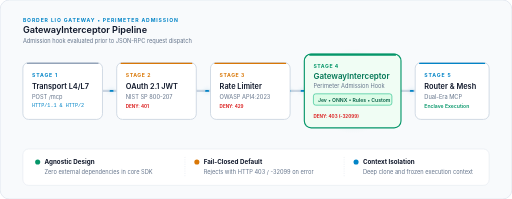
t = 0.00 s
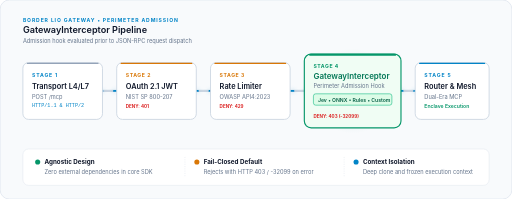
t = 0.20 s
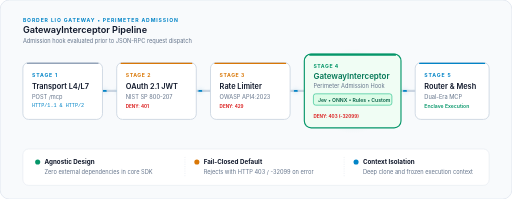
t = 0.40 s
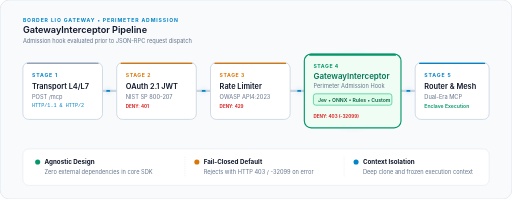
t = 0.60 s

The animated SVG that drew these frames (rendered in a browser with its animation timeline set to each time). Animation: 1 CSS @keyframes rule; one cycle of 0.80 s, repeats indefinitely.

<svg width="900" height="350" viewBox="0 0 900 350" xmlns="http://www.w3.org/2000/svg">
    <!-- Base Background -->
    <rect width="900" height="350" fill="#f8fafc" rx="16" stroke="#e2e8f0" stroke-width="1.5" />
    
    <defs>
        <radialGradient id="glowCyanLight" cx="50%" cy="50%" r="50%">
            <stop offset="0%" stop-color="#0284c7" stop-opacity="0.15" />
            <stop offset="100%" stop-color="#0284c7" stop-opacity="0" />
        </radialGradient>
        <radialGradient id="glowEmeraldLight" cx="50%" cy="50%" r="50%">
            <stop offset="0%" stop-color="#059669" stop-opacity="0.18" />
            <stop offset="100%" stop-color="#059669" stop-opacity="0" />
        </radialGradient>
    </defs>

    <style>
        .title { font-family: 'Inter', system-ui, sans-serif; font-size: 13px; font-weight: 600; fill: #0f172a; }
        .subtitle { font-family: 'Inter', system-ui, sans-serif; font-size: 10px; font-weight: 400; fill: #64748b; }
        .stage-badge { font-family: 'Inter', system-ui, sans-serif; font-size: 9px; font-weight: 700; fill: #0284c7; letter-spacing: 1.5px; }
        .badge-amber { font-family: 'Inter', system-ui, sans-serif; font-size: 9px; font-weight: 700; fill: #d97706; letter-spacing: 1px; }
        .badge-green { font-family: 'Inter', system-ui, sans-serif; font-size: 9px; font-weight: 700; fill: #059669; letter-spacing: 1px; }
        .badge-red { font-family: 'Inter', system-ui, sans-serif; font-size: 8px; font-weight: 700; fill: #dc2626; }
        .code-pill { font-family: 'JetBrains Mono', monospace; font-size: 9px; fill: #0284c7; }

        @keyframes streamFlowLight {
            from { stroke-dashoffset: 24; }
            to { stroke-dashoffset: 0; }
        }

        .anim-track {
            stroke: #0284c7;
            stroke-width: 3;
            stroke-linecap: round;
            stroke-dasharray: 4 20;
            animation: streamFlowLight 0.8s linear infinite;
            filter: drop-shadow(0 0 4px rgba(2,132,199,0.4));
        }
    </style>

    <!-- Header / Title -->
    <text x="40" y="38" class="stage-badge">BORDER LIO GATEWAY • PERIMETER ADMISSION</text>
    <text x="40" y="58" class="title" style="font-size: 16px;">GatewayInterceptor Pipeline</text>
    <text x="40" y="76" class="subtitle">Admission hook evaluated prior to JSON-RPC request dispatch</text>

    <!-- Pipeline Connecting Track -->
    <path d="M 50 160 L 850 160" fill="none" stroke="#cbd5e1" stroke-width="4" stroke-linecap="round" />
    <path d="M 50 160 L 850 160" fill="none" class="anim-track" />

    <!-- STAGE 1: Incoming Request -->
    <g transform="translate(40, 110)">
        <rect width="140" height="100" rx="10" fill="#ffffff" stroke="#cbd5e1" stroke-width="1.5" />
        <path d="M 8 1.5 L 132 1.5" stroke="#94a3b8" stroke-width="2.5" stroke-linecap="round" />
        <text x="16" y="26" class="stage-badge">STAGE 1</text>
        <text x="16" y="46" class="title">Transport L4/L7</text>
        <text x="16" y="64" class="subtitle">POST /mcp</text>
        <text x="16" y="78" class="code-pill">HTTP/1.1 &amp; HTTP/2</text>
    </g>

    <!-- STAGE 2: JWT Bearer -->
    <g transform="translate(205, 110)">
        <rect width="140" height="100" rx="10" fill="#ffffff" stroke="#cbd5e1" stroke-width="1.5" />
        <path d="M 8 1.5 L 132 1.5" stroke="#d97706" stroke-width="2.5" stroke-linecap="round" />
        <text x="16" y="26" class="badge-amber">STAGE 2</text>
        <text x="16" y="46" class="title">OAuth 2.1 JWT</text>
        <text x="16" y="64" class="subtitle">NIST SP 800-207</text>
        <text x="16" y="80" class="badge-red">DENY: 401</text>
    </g>

    <!-- STAGE 3: Rate Limiter -->
    <g transform="translate(370, 110)">
        <rect width="140" height="100" rx="10" fill="#ffffff" stroke="#cbd5e1" stroke-width="1.5" />
        <path d="M 8 1.5 L 132 1.5" stroke="#d97706" stroke-width="2.5" stroke-linecap="round" />
        <text x="16" y="26" class="badge-amber">STAGE 3</text>
        <text x="16" y="46" class="title">Rate Limiter</text>
        <text x="16" y="64" class="subtitle">OWASP API4:2023</text>
        <text x="16" y="80" class="badge-red">DENY: 429</text>
    </g>

    <!-- STAGE 4: GatewayInterceptor Hook -->
    <g transform="translate(535, 95)">
        <circle cx="85" cy="65" r="75" fill="url(#glowEmeraldLight)" />
        <rect width="170" height="130" rx="12" fill="#f0fdf4" stroke="#059669" stroke-width="2" />
        <path d="M 10 1.5 L 160 1.5" stroke="#059669" stroke-width="3.5" stroke-linecap="round" />
        
        <text x="16" y="24" class="badge-green">STAGE 4</text>
        <text x="16" y="44" class="title" style="fill: #047857; font-size: 14px;">GatewayInterceptor</text>
        <text x="16" y="60" class="subtitle">Perimeter Admission Hook</text>
        
        <!-- Engines Supported Pills -->
        <g transform="translate(16, 70)">
            <rect width="138" height="20" rx="4" fill="#dcfce7" stroke="#10b981" stroke-width="1" />
            <text x="8" y="14" style="font-family: 'Inter', sans-serif; font-size: 9px; fill: #065f46; font-weight: 600;">Jev • ONNX • Rules • Custom</text>
        </g>
        
        <text x="16" y="112" class="badge-red">DENY: 403 (-32099)</text>
    </g>

    <!-- STAGE 5: Dispatch & Enclave -->
    <g transform="translate(730, 110)">
        <rect width="130" height="100" rx="10" fill="#ffffff" stroke="#cbd5e1" stroke-width="1.5" />
        <path d="M 8 1.5 L 122 1.5" stroke="#0284c7" stroke-width="2.5" stroke-linecap="round" />
        <text x="16" y="26" class="stage-badge">STAGE 5</text>
        <text x="16" y="46" class="title">Router &amp; Mesh</text>
        <text x="16" y="64" class="subtitle">Dual-Era MCP</text>
        <text x="16" y="80" style="font-family: 'Inter', sans-serif; font-size: 9px; fill: #059669; font-weight: 600;">Enclave Execution</text>
    </g>

    <!-- Footer Legend: Humanized Architecture Principles -->
    <g transform="translate(40, 262)">
        <rect width="820" height="64" rx="10" fill="#ffffff" stroke="#e2e8f0" stroke-width="1" />
        
        <!-- Column 1: Agnostic Design -->
        <g transform="translate(20, 0)">
            <circle cx="6" cy="23" r="4.5" fill="#059669" />
            <text x="18" y="27" class="title" style="font-size: 11px; font-weight: 700; fill: #0f172a;">Agnostic Design</text>
            <text x="18" y="44" class="subtitle" style="font-size: 10px; fill: #64748b;">Zero external dependencies in core SDK</text>
        </g>
        
        <!-- Separator 1 -->
        <line x1="285" y1="14" x2="285" y2="50" stroke="#e2e8f0" stroke-width="1" stroke-dasharray="2 2" />

        <!-- Column 2: Fail-Closed Default -->
        <g transform="translate(300, 0)">
            <circle cx="6" cy="23" r="4.5" fill="#d97706" />
            <text x="18" y="27" class="title" style="font-size: 11px; font-weight: 700; fill: #0f172a;">Fail-Closed Default</text>
            <text x="18" y="44" class="subtitle" style="font-size: 10px; fill: #64748b;">Rejects with HTTP 403 / -32099 on error</text>
        </g>
        
        <!-- Separator 2 -->
        <line x1="565" y1="14" x2="565" y2="50" stroke="#e2e8f0" stroke-width="1" stroke-dasharray="2 2" />

        <!-- Column 3: Context Isolation -->
        <g transform="translate(580, 0)">
            <circle cx="6" cy="23" r="4.5" fill="#0284c7" />
            <text x="18" y="27" class="title" style="font-size: 11px; font-weight: 700; fill: #0f172a;">Context Isolation</text>
            <text x="18" y="44" class="subtitle" style="font-size: 10px; fill: #64748b;">Deep clone and frozen execution context</text>
        </g>
    </g>
</svg>
